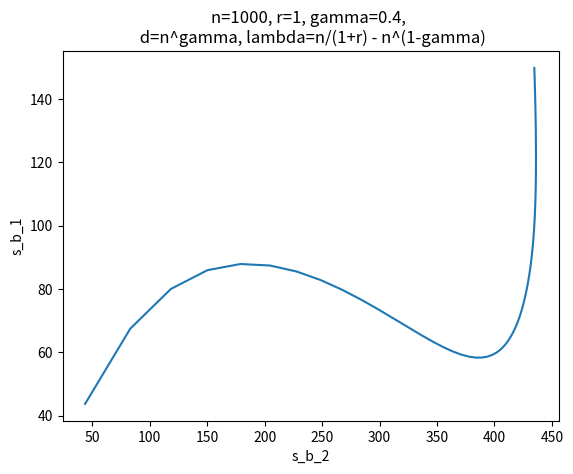
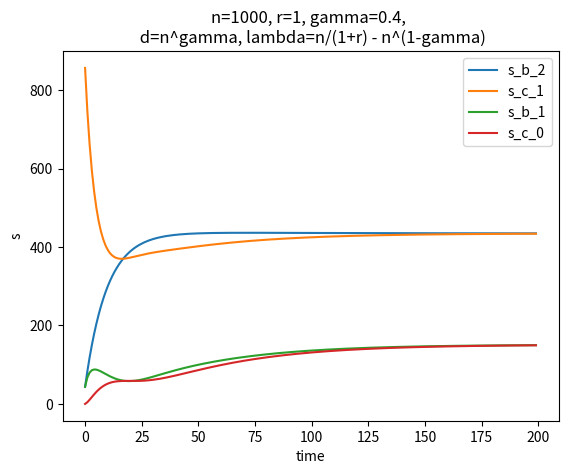

These charts were generated, in order, by the following Python code:
import numpy as np
import matplotlib.pyplot as plt


def calc_derivatives(s_c, s_b, r, arrival_rate, d, n):
    d_s_0_c_dt = -s_c[0] / r + s_b[0]
    d_s_1_c_dt = -s_c[1] / r + s_c[0] / r + s_b[1] - arrival_rate * (
        (s_c[1] / (n - s_b[1])) ** d - (s_c[0] / (n - s_b[1])) ** d
    )
    d_s_2_c_dt = s_b[1] - arrival_rate * (1 - (s_c[0] / (n - s_b[1])) ** d)

    d_s_1_b_dt = -s_b[0] + arrival_rate * ((s_c[1] / (n - s_b[1])) ** d - (s_c[0] / (n - s_b[1])) ** d)
    d_s_2_b_dt = -s_b[1] + arrival_rate * (1 - (s_c[0] / (n - s_b[1])) ** d)

    d_s_c_dt = np.array([d_s_0_c_dt, d_s_1_c_dt, d_s_2_c_dt])
    d_s_b_dt = np.array([d_s_1_b_dt, d_s_2_b_dt])

    return d_s_c_dt / 10, d_s_b_dt / 10


def fluid_model(n, s_c_init, s_b_init, sim_duration, r, arrival_rate, d, gamma):
    # Calculate derivatives
    s_c = s_c_init
    s_b = s_b_init
    list_s_c_0 = []
    list_s_c_1 = []
    list_s_c_2 = []
    list_s_b_1 = []
    list_s_b_2 = []
    for k in range(sim_duration):
        d_s_c_dt, d_s_b_dt = calc_derivatives(s_c=s_c,
                                              s_b=s_b,
                                              r=r,
                                              arrival_rate=arrival_rate,
                                              d=d,
                                              n=n)
        s_c = np.minimum(np.maximum(s_c + d_s_c_dt, 0.1), n)
        s_b = np.minimum(np.maximum(s_b + d_s_b_dt, 0.1), n)
        list_s_c_0.append(s_c[0])
        list_s_c_1.append(s_c[1])
        list_s_c_2.append(s_c[2])
        list_s_b_1.append(s_b[0])
        list_s_b_2.append(s_b[1])
    print(d_s_c_dt)
    print(d_s_b_dt)
    plotting(list_s_c_0, list_s_c_1, list_s_c_2, list_s_b_1, list_s_b_2, n, r, gamma)
    return list_s_c_0, list_s_c_1, list_s_c_2, list_s_b_1, list_s_b_2


def plotting(list_s_c_0, list_s_c_1, list_s_c_2, list_s_b_1, list_s_b_2, n, r, gamma):
    plt.plot(list_s_b_2, list_s_b_1)
    plt.xlabel("s_b_2")
    plt.ylabel("s_b_1")
    plt.title(f"n={n}, r={r}, gamma={gamma}, \n d=n^gamma, lambda=n/(1+r) - n^(1-gamma)")
    plt.show()
    plt.clf()

    plt.plot(list_s_b_2, label="s_b_2")
    plt.plot(list_s_c_1, label="s_c_1")
    plt.plot(list_s_b_1, label="s_b_1")
    plt.plot(list_s_c_0, label="s_c_0")
    plt.xlabel("time")
    plt.ylabel("s")
    plt.legend()
    plt.title(f"n={n}, r={r}, gamma={gamma}, \n d=n^gamma, lambda=n/(1+r) - n^(1-gamma)")
    plt.show()
    plt.clf()


if __name__ == "__main__":
    input_gamma = 0.4
    input_n = 1000
    input_r = 1
    input_arrival_rate = input_n / (1 + input_r) - input_n ** (1 - input_gamma)
    input_d = input_n ** (input_gamma / 2)
    input_s_c = np.array([0, input_n, input_n/2])
    input_s_b = np.array([0, 0])
    out_list_s_c_0, out_list_s_c_1, out_list_s_c_2, out_list_s_b_1, out_list_s_b_2 = (
        fluid_model(n=input_n,
                    s_c_init=input_s_c,
                    s_b_init=input_s_b,
                    sim_duration=200,
                    r=input_r,
                    arrival_rate=input_arrival_rate,
                    d=input_d,
                    gamma=input_gamma)
    )
